Photos from the image-classification dataset "david" in the GitHub repository optozorax/labs_machine_learning. Its 2 classes are: cats, dogs.

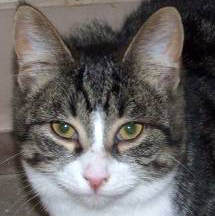
Label: cats

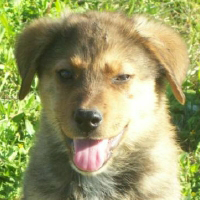
Label: dogs

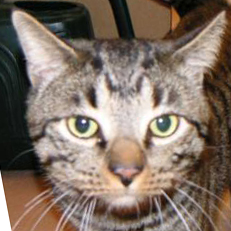
Label: cats

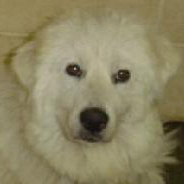
Label: dogs

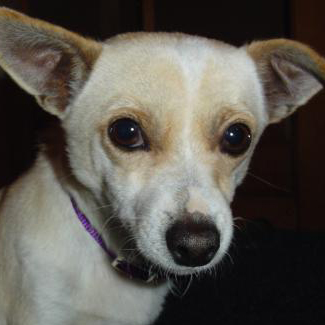
Label: dogs

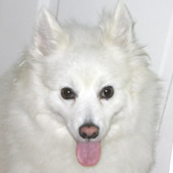
Label: dogs
